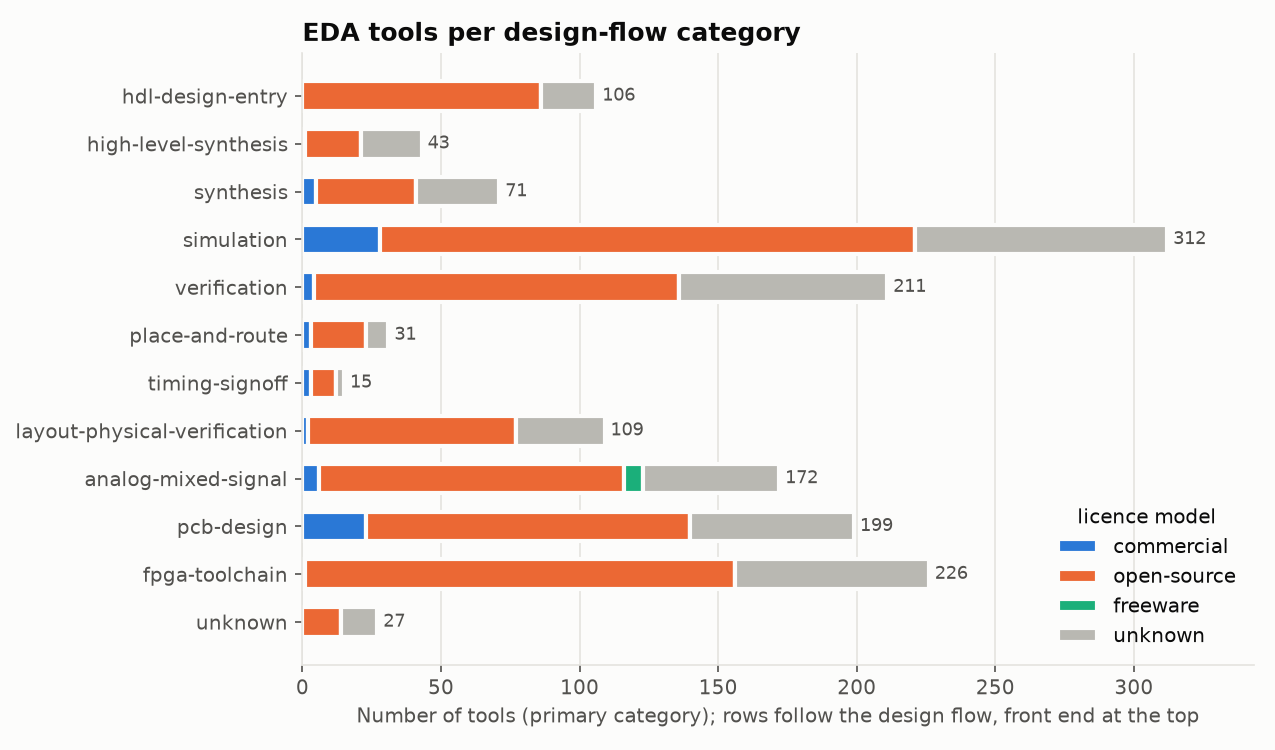

Data behind this chart, as committed beside it:
category, primary_category_tools, tools_any_category, commercial, open-source, freeware, unknown
hdl-design-entry, 106, 176, 0, 86, 0, 20
high-level-synthesis, 43, 73, 1, 20, 0, 22
synthesis, 71, 158, 5, 36, 0, 30
simulation, 312, 570, 28, 193, 0, 91
verification, 211, 285, 4, 132, 0, 75
place-and-route, 31, 60, 3, 20, 0, 8
timing-signoff, 15, 20, 3, 9, 0, 3
layout-physical-verification, 109, 156, 2, 75, 0, 32
analog-mixed-signal, 172, 231, 6, 110, 7, 49
pcb-design, 199, 222, 23, 117, 0, 59
fpga-toolchain, 226, 269, 1, 155, 0, 70
unknown, 27, , 0, 14, 0, 13
